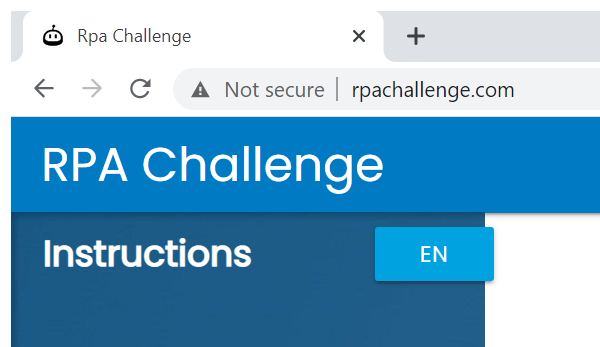
Task: This process will be used for queue practise
Workflow: Process Each Line Items

Step 1: Attach Browser 'chrome.exe Rpa' in window 'Rpa Challenge' (chrome.exe)

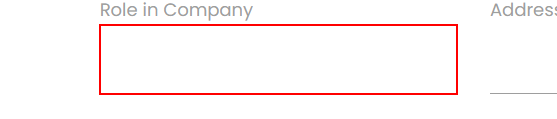
Step 2: Set Text 'Role in Company' on the text box

Step 3: Set Text 'Address' on the text box (no picture)

Step 4: Set Text 'First Name' on the text box (no picture)

Step 5: Set Text 'Last Name' on the text box (no picture)

Step 6: Set Text 'Company Name' on the text box (no picture)

Step 7: Set Text 'Email' on the text box (no picture)

Step 8: Set Text 'Phone Number' on the text box (no picture)

Step 9: click on the text box (no picture)

Step 10: Attach Browser 'chrome.exe Rpa' in window 'Rpa Challenge' (chrome.exe) (same screen as step 1)